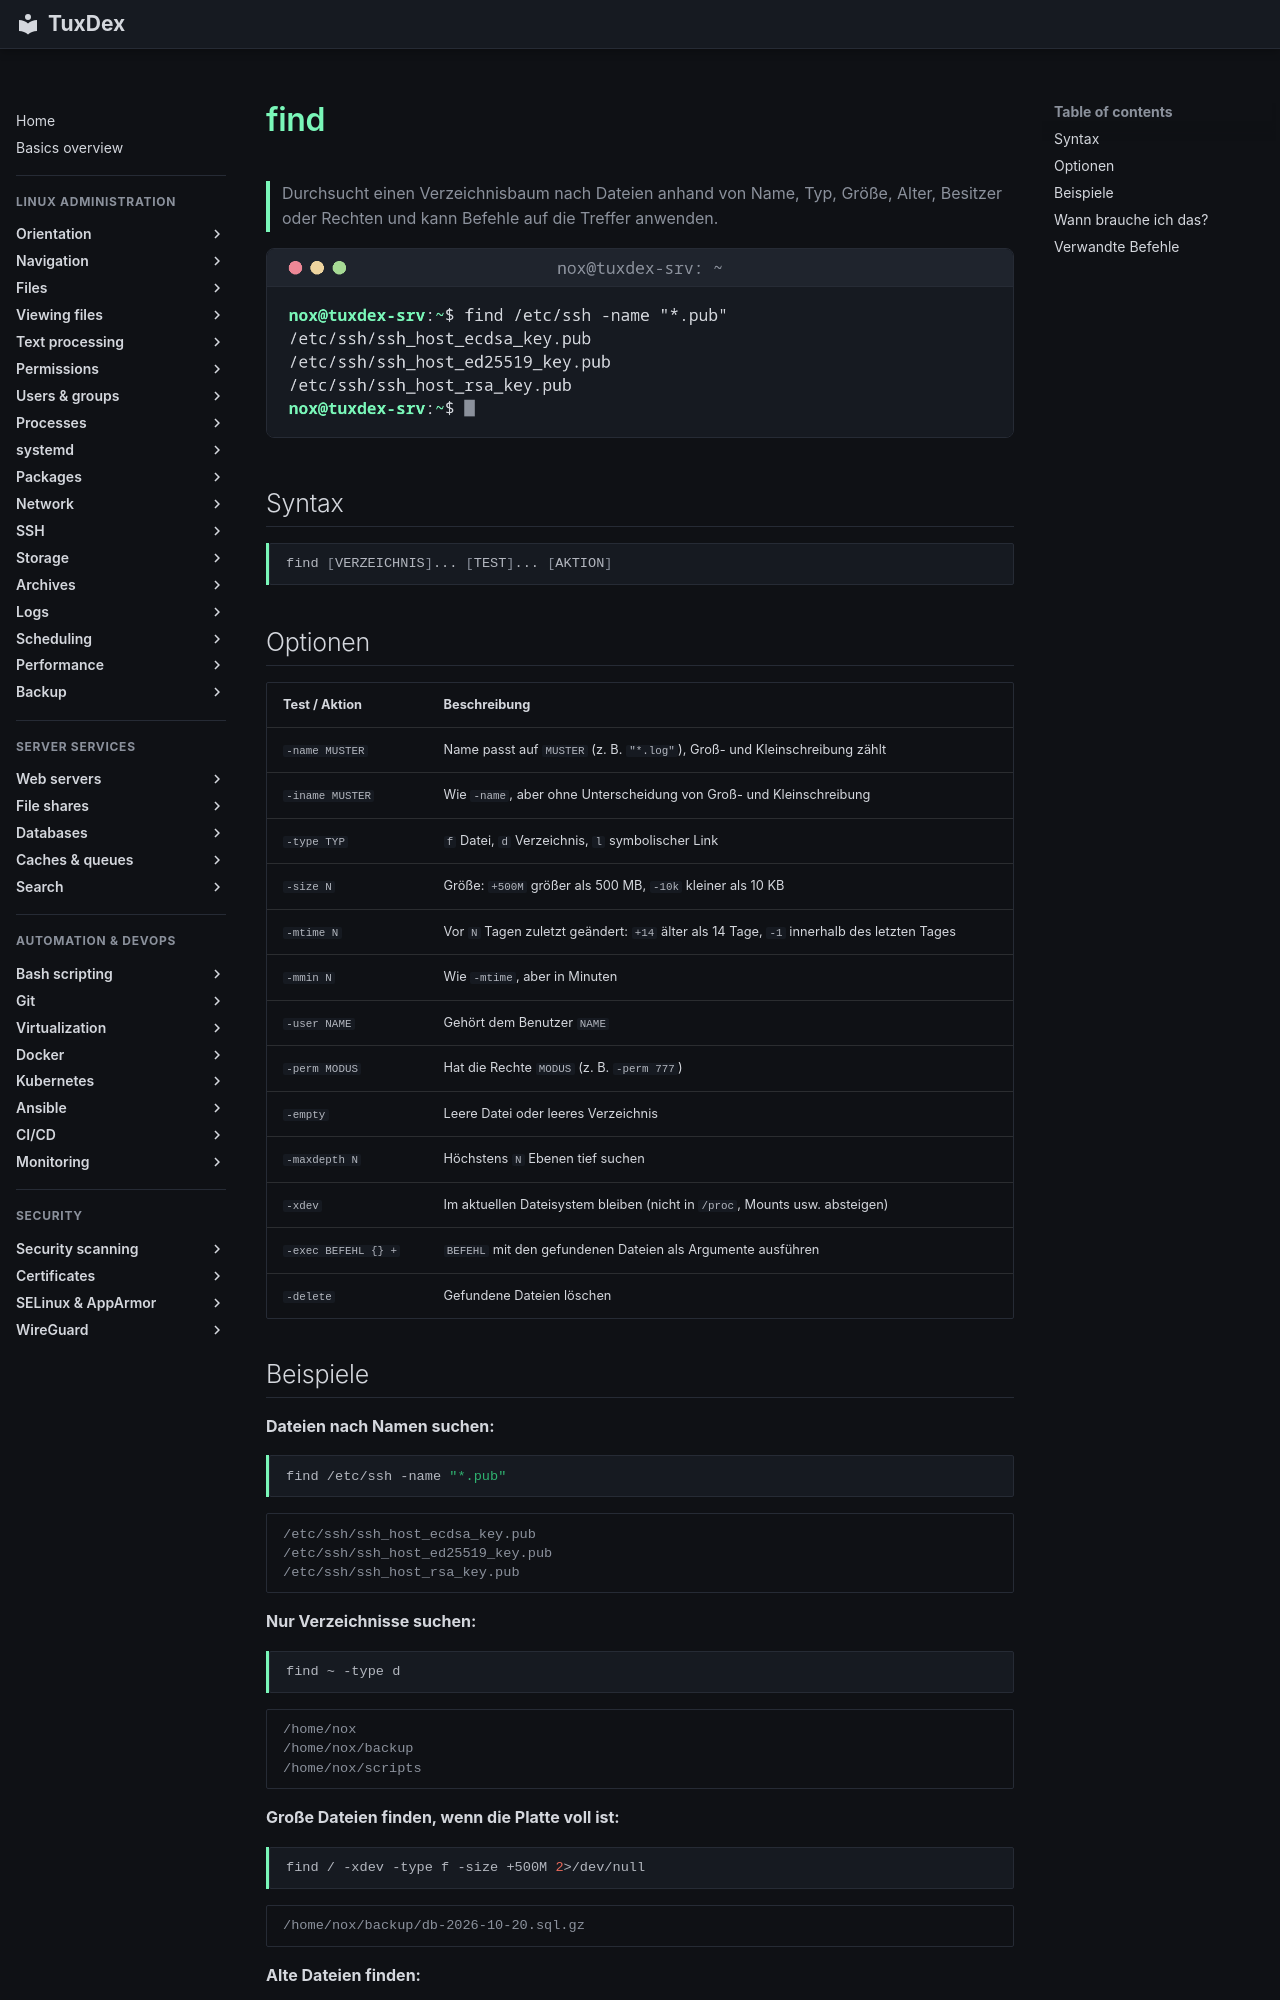

repository: Noxisan/tuxcodex · page: 02-navigation/find.de/index.html · generator: mkdocs

# find

> Durchsucht einen Verzeichnisbaum nach Dateien anhand von Name, Typ, Größe, Alter, Besitzer oder Rechten und kann Befehle auf die Treffer anwenden.

![find output](../assets/screenshots/02-navigation/find.png)

## Syntax

```bash
find [VERZEICHNIS]... [TEST]... [AKTION]
```

## Optionen

| Test / Aktion | Beschreibung |
|---------------|--------------|
| `-name MUSTER` | Name passt auf `MUSTER` (z. B. `"*.log"`), Groß- und Kleinschreibung zählt |
| `-iname MUSTER` | Wie `-name`, aber ohne Unterscheidung von Groß- und Kleinschreibung |
| `-type TYP` | `f` Datei, `d` Verzeichnis, `l` symbolischer Link |
| `-size N` | Größe: `+500M` größer als 500 MB, `-10k` kleiner als 10 KB |
| `-mtime N` | Vor `N` Tagen zuletzt geändert: `+14` älter als 14 Tage, `-1` innerhalb des letzten Tages |
| `-mmin N` | Wie `-mtime`, aber in Minuten |
| `-user NAME` | Gehört dem Benutzer `NAME` |
| `-perm MODUS` | Hat die Rechte `MODUS` (z. B. `-perm 777`) |
| `-empty` | Leere Datei oder leeres Verzeichnis |
| `-maxdepth N` | Höchstens `N` Ebenen tief suchen |
| `-xdev` | Im aktuellen Dateisystem bleiben (nicht in `/proc`, Mounts usw. absteigen) |
| `-exec BEFEHL {} +` | `BEFEHL` mit den gefundenen Dateien als Argumente ausführen |
| `-delete` | Gefundene Dateien löschen |
